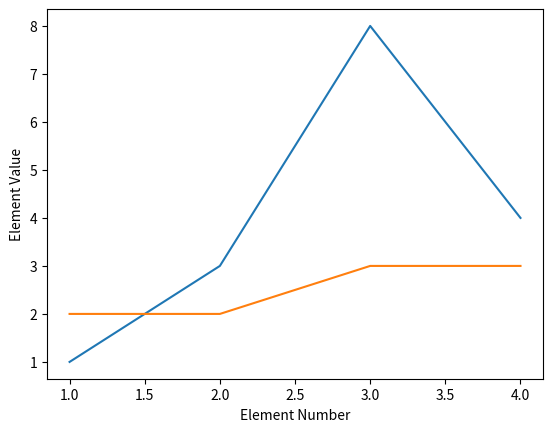

This chart was generated by the following Python code:
"""
Program Arcade Games With Python and Pygame
Fourth Edition
Copyright 2016
Author: Dr. Paul Vincent Craven

coded (2026) along by: Jose 'Joe' Ruiz

Chapter 15: Libraries and Modules

Line chart with two data sets.
The x-axis defaults to start at zero, but here we provide our own.

matplotlib_example_03.py
"""

# Import the Matplotlib plotting module
import matplotlib.pyplot as plt

# -------------------------------------------------------------
# Data to plot
# -------------------------------------------------------------
# x-values represent element positions (1 through 4)
x  = [1, 2, 3, 4]

# First data series
y1 = [1, 3, 8, 4]

# Second data series
y2 = [2, 2, 3, 3]

# -------------------------------------------------------------
# Create the line plots
# -------------------------------------------------------------
# Each call to plt.plot() adds another line to the same axes.
plt.plot(x, y1)
plt.plot(x, y2)

# Label the axes for clarity
plt.ylabel('Element Value')
plt.xlabel('Element Number')

# -------------------------------------------------------------
# Display the plot window
# -------------------------------------------------------------
plt.show()
